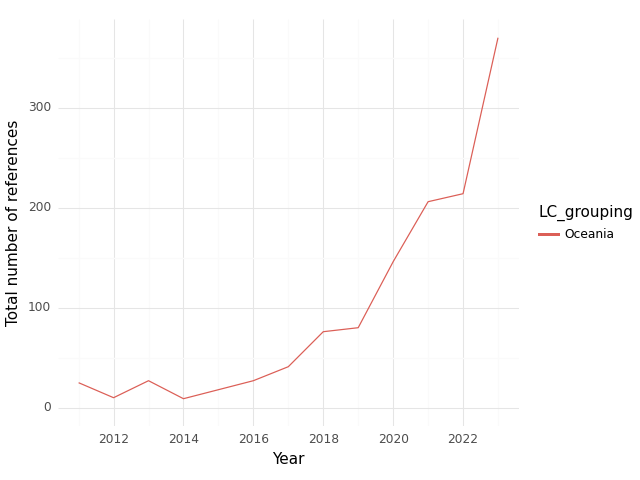

The data file committed next to this chart (first rows):
, index, LC_grouping, Year, intersection, climate, health, sum
0, 0, Oceania, 2011, 25.0, 404.0, 455.0, 884.0
1, 1, Oceania, 2012, 10.0, 447.0, 383.0, 840.0
2, 2, Oceania, 2013, 27.0, 323.0, 369.0, 719.0
3, 3, Oceania, 2014, 9.0, 206.0, 309.0, 524.0
4, 4, Oceania, 2015, 18.0, 270.0, 462.0, 750.0
5, 5, Oceania, 2016, 27.0, 442.0, 705.0, 1174
6, 6, Oceania, 2017, 41.0, 747.0, 715.0, 1503
7, 7, Oceania, 2018, 76.0, 924.0, 913.0, 1913
8, 8, Oceania, 2019, 80.0, 1521, 1417, 3018
9, 9, Oceania, 2020, 146.0, 1478, 1964, 3588
10, 10, Oceania, 2021, 206.0, 2457, 2925, 5588
11, 11, Oceania, 2022, 214.0, 2832, 2775, 5821
12, 12, Oceania, 2023, 370.0, 5415, 4056, 9841
